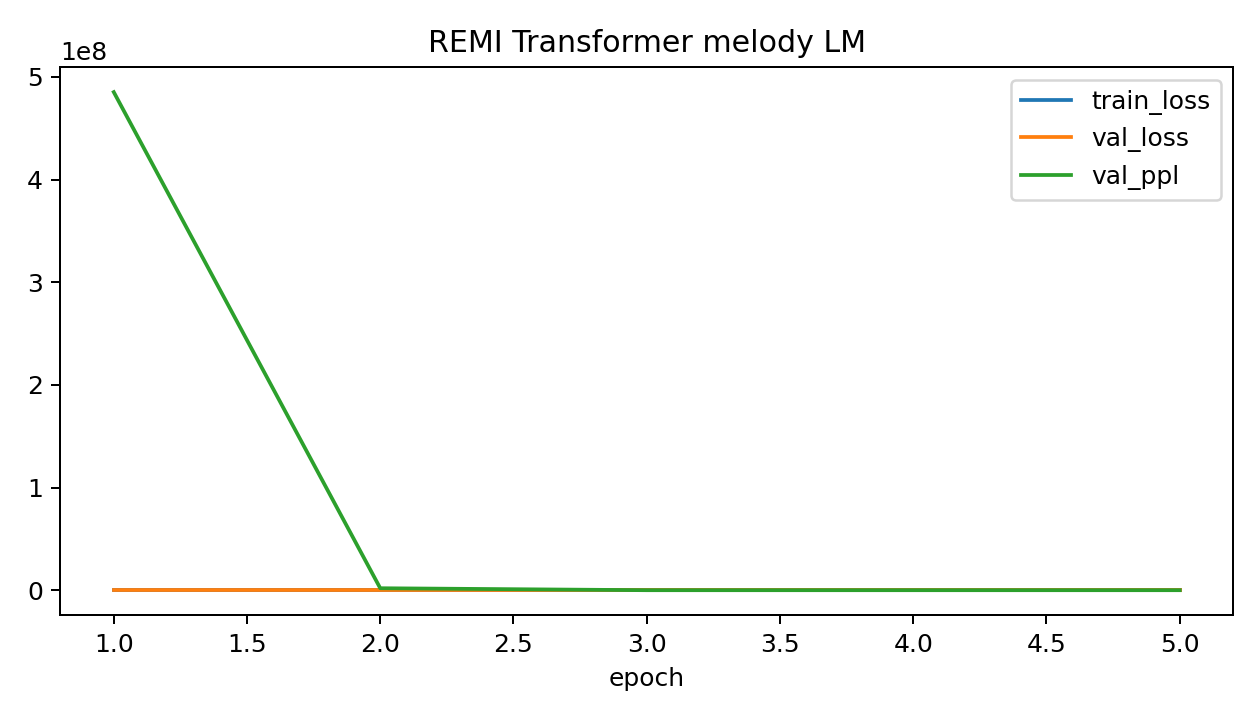

The table this chart was drawn from, first rows:
epoch, train_loss, val_loss, val_ppl, lr
1, 109.7, 83.66, 485165195, 0.000138
2, 42.62, 14.46, 1907813, 0.000276
3, 9.292, 4.701, 110.1, 0.0002411
4, 5.821, 3.711, 40.9, 8.352126816011381e-05
5, 5.215, 3.488, 32.72, 0.0
